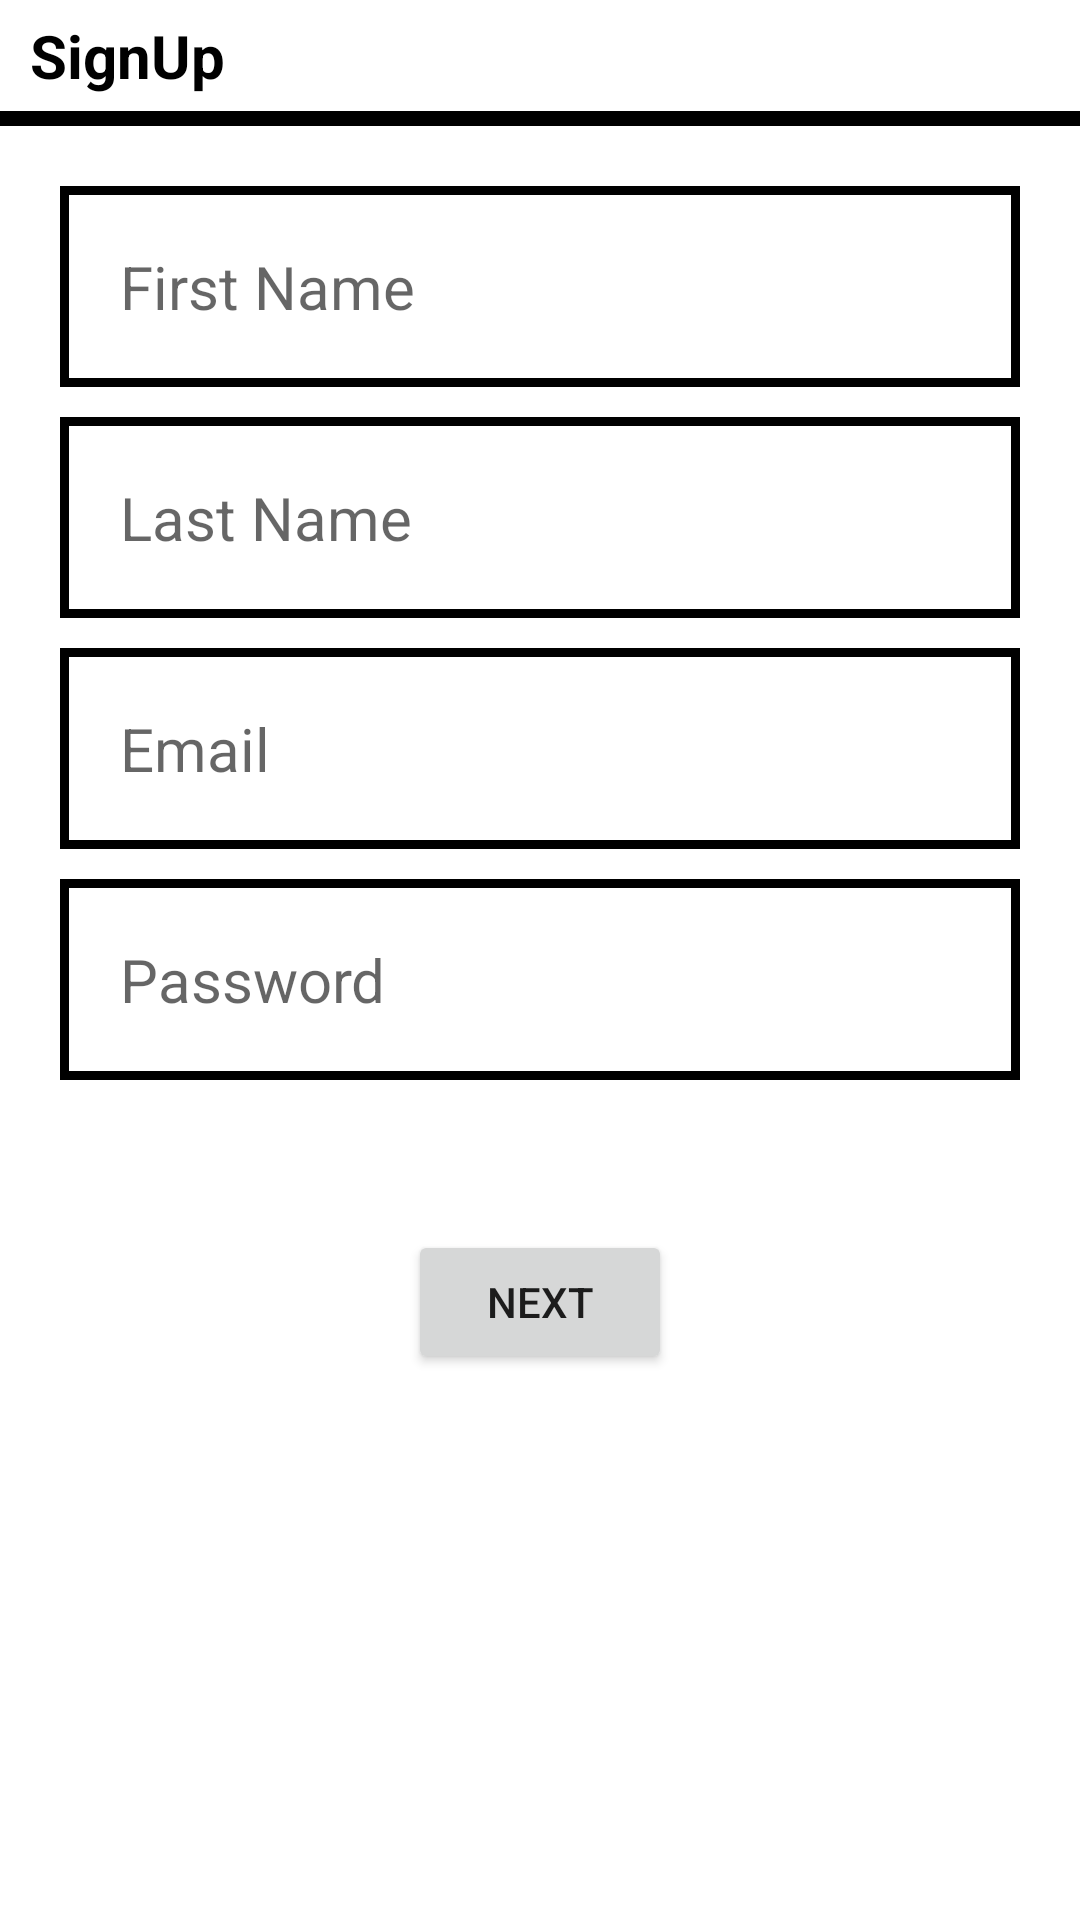

Android layout source for this screen:
<!-- AndroidManifest.xml: application theme Theme.BroChill -->
<!-- res/layout/register_screen.xml -->
<?xml version="1.0" encoding="utf-8"?>
<LinearLayout xmlns:android="http://schemas.android.com/apk/res/android"
    android:layout_width="match_parent"
    android:layout_height="match_parent"
    android:orientation="vertical">

    <TextView
        android:id="@+id/signUpTextView"
        android:layout_width="match_parent"
        android:layout_height="wrap_content"
        android:text="SignUp"
        android:textStyle="bold"
        android:textSize="20dp"
        android:layout_marginTop="5dp"
        android:layout_marginStart="10dp"
        android:textColor="@color/black">
    </TextView>

    <View
        android:layout_width="match_parent"
        android:layout_height="5dp"
        android:layout_marginTop="5dp"
        android:background="@color/black">
    </View>

    <EditText
        android:id="@+id/signUpScreenFirstName"
        android:layout_width="match_parent"
        android:layout_height="wrap_content"
        android:hint="First Name"
        android:textSize="20dp"
        android:padding="20dp"
        android:layout_marginStart="20dp"
        android:layout_marginEnd="20dp"
        android:layout_marginTop="20dp"
        android:background="@drawable/textview_border">
    </EditText>

    <EditText
        android:id="@+id/signUpScreenLasttName"
        android:layout_width="match_parent"
        android:layout_height="wrap_content"
        android:hint="Last Name"
        android:textSize="20dp"
        android:padding="20dp"
        android:layout_marginStart="20dp"
        android:layout_marginEnd="20dp"
        android:layout_marginTop="10dp"
        android:background="@drawable/textview_border">
    </EditText>

    <EditText
        android:id="@+id/signUpScreenEmail"
        android:layout_width="match_parent"
        android:layout_height="wrap_content"
        android:hint="Email"
        android:textSize="20dp"
        android:padding="20dp"
        android:layout_marginStart="20dp"
        android:layout_marginEnd="20dp"
        android:layout_marginTop="10dp"
        android:background="@drawable/textview_border">
    </EditText>

    <EditText
        android:id="@+id/signUpScreenPassword"
        android:layout_width="match_parent"
        android:layout_height="wrap_content"
        android:hint="Password"
        android:textSize="20dp"
        android:padding="20dp"
        android:layout_marginStart="20dp"
        android:layout_marginEnd="20dp"
        android:layout_marginTop="10dp"
        android:background="@drawable/textview_border">
    </EditText>

    <Button
        android:id="@+id/signUpNext"
        android:layout_width="wrap_content"
        android:layout_height="wrap_content"
        android:layout_gravity="center"
        android:layout_marginTop="50dp"
        android:text="Next">
    </Button>

</LinearLayout>
<!-- resources referenced by this layout -->
<resources>
  <!-- drawable textview_border (drawable) -->
  <?xml version="1.0" encoding="utf-8"?>
  <shape xmlns:android="http://schemas.android.com/apk/res/android"
      android:shape="rectangle">
  
      <stroke
          android:width="3dp"
          android:color="@color/black"/>
  </shape>
  <style name="Theme.BroChill" parent="Theme.MaterialComponents.DayNight.DarkActionBar">
          
          <item name="colorPrimary">@color/purple_500</item>
          <item name="colorPrimaryVariant">@color/purple_700</item>
          <item name="colorOnPrimary">@color/white</item>
          
          <item name="colorSecondary">@color/teal_200</item>
          <item name="colorSecondaryVariant">@color/teal_700</item>
          <item name="colorOnSecondary">@color/black</item>
          
          <item name="android:statusBarColor" tools:targetApi="l">?attr/colorPrimaryVariant</item>
          
      </style>
  <!-- not gathered from this repository: default colours our renderer supplied (Android Studio template values) -->
  <color name="purple_500">#FF6200EE</color>
  <color name="purple_700">#FF3700B3</color>
  <color name="teal_200">#FF03DAC5</color>
  <color name="teal_700">#FF018786</color>
  <color name="black">#FF000000</color>
  <color name="white">#FFFFFFFF</color>
</resources>
